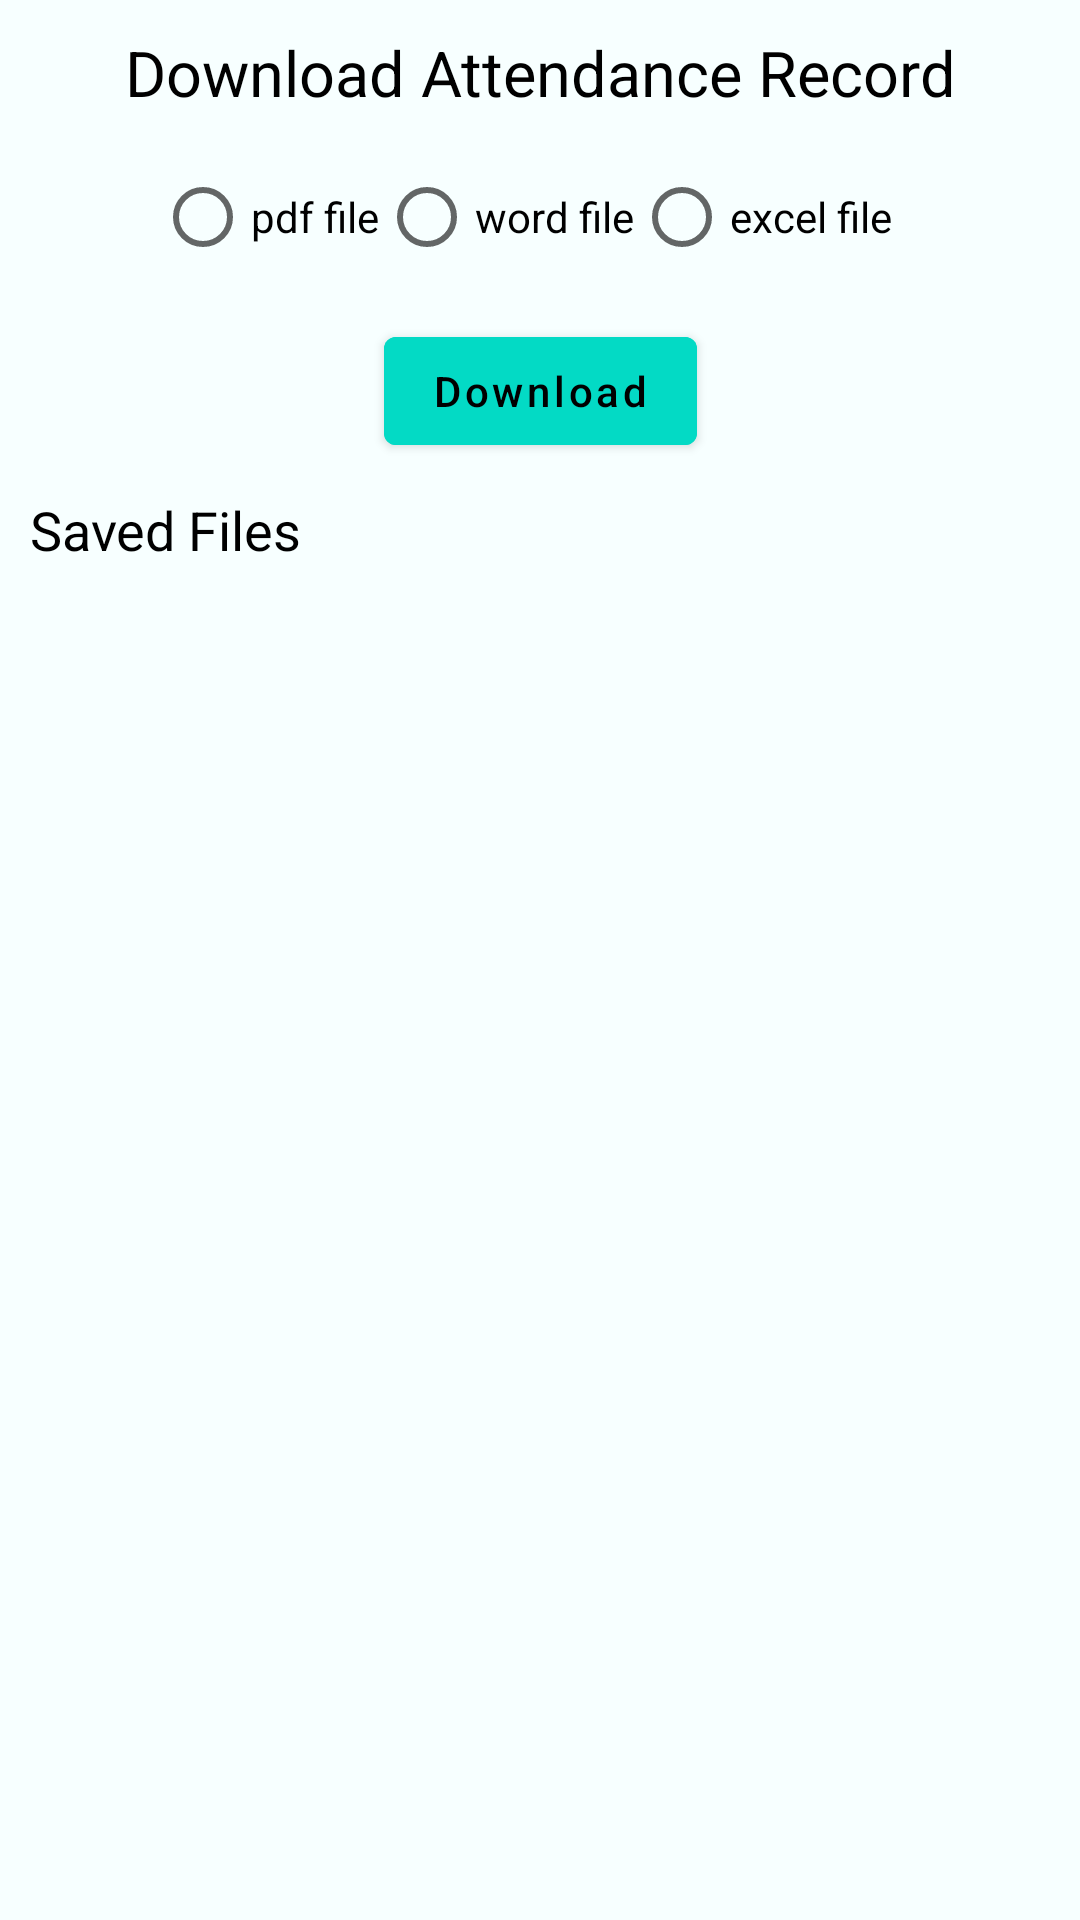

Android layout source for this screen:
<!-- AndroidManifest.xml: application theme Theme.Face_Recognition_Attendance_App -->
<!-- res/layout/activity_admin.xml -->
<?xml version="1.0" encoding="utf-8"?>
<androidx.constraintlayout.widget.ConstraintLayout xmlns:android="http://schemas.android.com/apk/res/android"
    xmlns:app="http://schemas.android.com/apk/res-auto"
    xmlns:tools="http://schemas.android.com/tools"
    android:id="@+id/main"
    android:background="@color/ice"
    android:layout_width="match_parent"
    android:layout_height="match_parent"
    tools:context=".Activities.Activity.AdminActivity">


    <androidx.constraintlayout.widget.ConstraintLayout
        android:id="@+id/constraintLayout2"
        android:layout_width="match_parent"
        android:layout_height="wrap_content"
        app:layout_constraintEnd_toEndOf="parent"
        app:layout_constraintStart_toStartOf="parent"
        app:layout_constraintTop_toTopOf="parent">

        <ImageView
            android:id="@+id/imageView"
            android:layout_width="26dp"
            android:layout_height="26dp"
            android:layout_margin="10dp"
            android:src="@drawable/baseline_cloud_download_24"
            app:layout_constraintEnd_toEndOf="parent"
            app:layout_constraintTop_toTopOf="parent" />

        <TextView
            android:id="@+id/textView9"
            android:layout_width="wrap_content"
            android:layout_height="wrap_content"
            android:layout_margin="10dp"
            android:text="Download Attendance Record"
            android:textColor="@color/black"
            android:textSize="21sp"
            app:layout_constraintEnd_toEndOf="parent"
            app:layout_constraintStart_toStartOf="parent"
            app:layout_constraintTop_toTopOf="parent" />

        <RadioGroup
            android:id="@+id/extensionRadioGroup"
            android:layout_width="wrap_content"
            android:layout_height="wrap_content"
            android:layout_margin="10dp"
            android:orientation="horizontal"
            app:layout_constraintStart_toStartOf="@+id/textView9"
            app:layout_constraintTop_toBottomOf="@+id/textView9">

            <RadioButton
                android:id="@+id/pdfBtn"
                android:layout_width="wrap_content"
                android:layout_height="wrap_content"
                android:textColor="@color/black"
                android:text="pdf file" />

            <RadioButton
                android:id="@+id/wordBtn"
                android:layout_width="wrap_content"
                android:layout_height="wrap_content"
                android:textColor="@color/black"
                android:text="word file" />

            <RadioButton
                android:id="@+id/excelBtn"
                android:layout_width="wrap_content"
                android:layout_height="wrap_content"
                android:textColor="@color/black"
                android:text="excel file" />
        </RadioGroup>

        <com.google.android.material.button.MaterialButton
            android:id="@+id/downloadBtn"
            android:layout_width="wrap_content"
            android:layout_height="wrap_content"
            android:layout_marginTop="10dp"
            android:backgroundTint="@color/teal_200"
            android:text="Download"
            android:textAllCaps="false"
            android:textColor="@color/black"
            app:layout_constraintEnd_toEndOf="parent"
            app:layout_constraintStart_toStartOf="parent"
            app:layout_constraintTop_toBottomOf="@+id/extensionRadioGroup" />
    </androidx.constraintlayout.widget.ConstraintLayout>

    <TextView
        android:id="@+id/savedFileTv"
        android:layout_width="wrap_content"
        android:layout_height="wrap_content"
        android:text="Saved Files"
        android:textColor="@color/black"
        android:textSize="18sp"
        android:layout_margin="10dp"
        app:layout_constraintStart_toStartOf="parent"
        app:layout_constraintTop_toBottomOf="@+id/constraintLayout2" />


    <TextView
        android:id="@+id/viewShareFileTv"
        android:layout_width="0dp"
        android:layout_height="wrap_content"
        android:text="Click to view long press to share the file"
        android:textColor="@color/black"
        android:textSize="18sp"
        android:visibility="gone"
        app:layout_constraintTop_toBottomOf="@id/savedFileTv"
        app:layout_constraintStart_toStartOf="@id/savedFileTv"/>


    <androidx.recyclerview.widget.RecyclerView
        android:id="@+id/fileRv"
        android:layout_width="match_parent"
        android:layout_height="0dp"
        android:layout_marginHorizontal="10dp"
        android:layout_marginVertical="20dp"
        app:layout_constraintBottom_toBottomOf="parent"
        app:layout_constraintEnd_toEndOf="parent"
        app:layout_constraintStart_toStartOf="parent"
        app:layout_constraintTop_toBottomOf="@id/savedFileTv" />
</androidx.constraintlayout.widget.ConstraintLayout>
<!-- resources referenced by this layout -->
<resources>
  <color name="black">#FF000000</color>
  <color name="ice">#F7FFFF</color>
  <color name="teal_200">#FF03DAC5</color>
  <style name="Theme.Face_Recognition_Attendance_App" parent="Theme.MaterialComponents.DayNight.DarkActionBar">
          
          <item name="colorPrimary">@color/purple_500</item>
          <item name="colorPrimaryVariant">@color/purple_700</item>
          <item name="colorOnPrimary">@color/white</item>
          
          <item name="colorSecondary">@color/teal_200</item>
          <item name="colorSecondaryVariant">@color/teal_700</item>
          <item name="colorOnSecondary">@color/black</item>
          
          <item name="android:statusBarColor">?attr/colorPrimaryVariant</item>
          
      </style>
  <color name="purple_500">#FF6200EE</color>
  <color name="purple_700">#FF3700B3</color>
  <color name="white">#FFFFFFFF</color>
  <color name="teal_700">#FF018786</color>
</resources>
